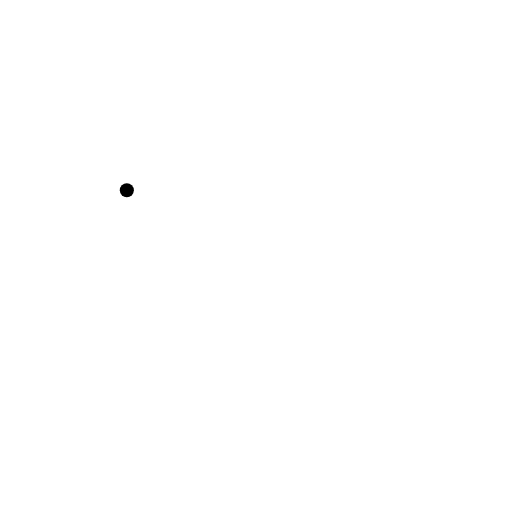
t = 0.00 s
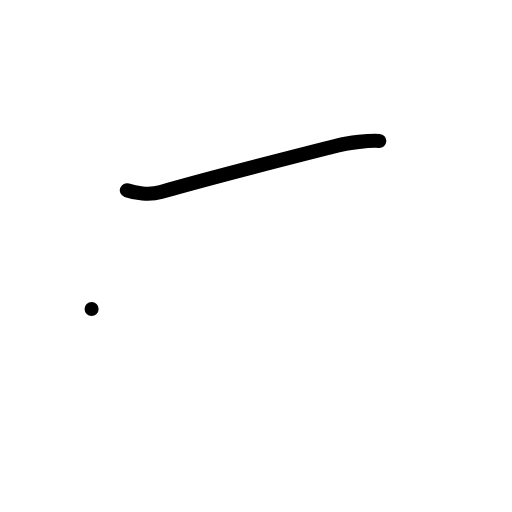
t = 1.00 s
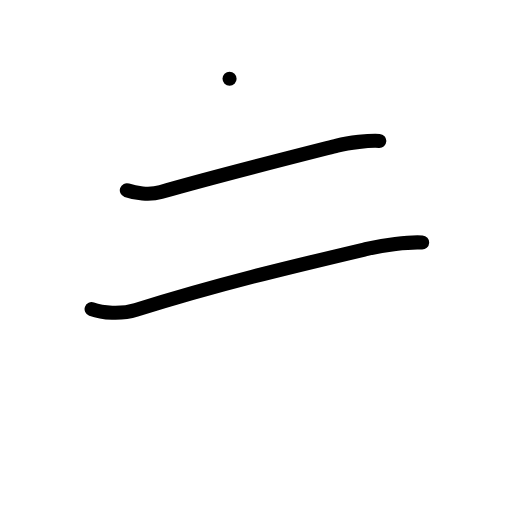
t = 2.00 s
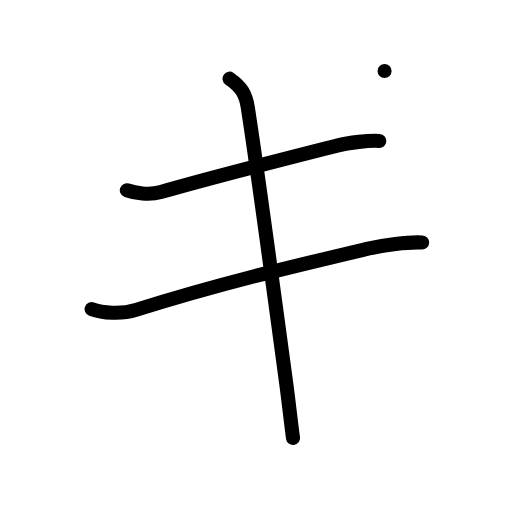
t = 3.00 s
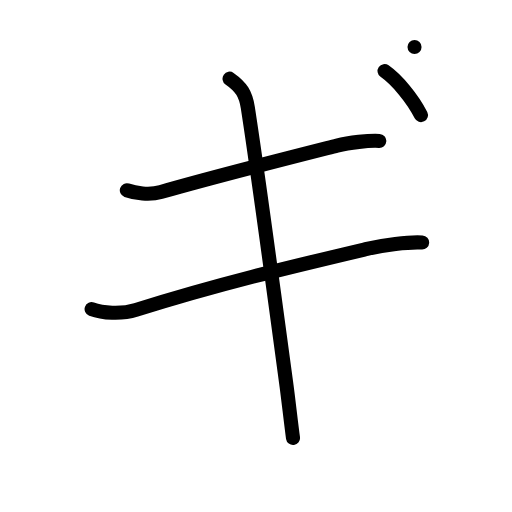
t = 4.00 s
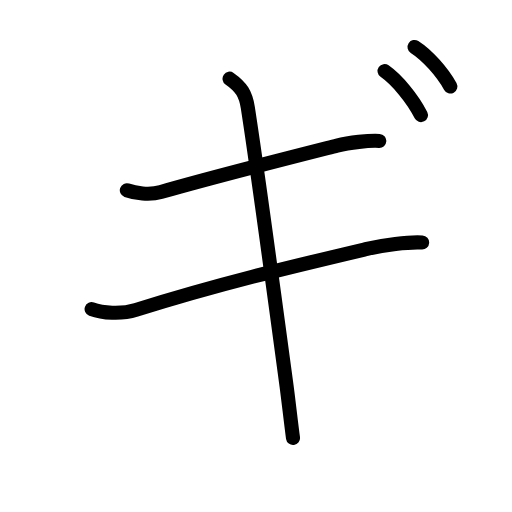
t = 5.00 s

The animated SVG that drew these frames (rendered in a browser with its animation timeline set to each time). Animation: 15 SMIL elements (animate=15); one cycle of 5.00 s.

<?xml version="1.0" encoding="UTF-8"?>
<!--
AniKanjiVG is licensed by CC-BY-SA Paul C. Sommerhoff (https://bitbucket.org/sommerhoff/anikanjivg).
AniKanjiVG uses KanjiVG which is licensed by CC-BY-SA Ulrich Apel (http://kanjivg.tagaini.net).
See also http://creativecommons.org/licenses/by-sa/3.0/
-->
<svg xmlns:kvg='http://kanjivg.tagaini.net' xmlns='http://www.w3.org/2000/svg' width='109' height='109' viewBox='0 0 109 109' style='fill:none;stroke:#000000;stroke-width:3;stroke-linecap:round;stroke-linejoin:round;' id="kvg:kanji_030ae"><g id="kvg:030ae"><path id="kvg:030ae-s1" d="M27,40.5c1.75,0.62,4.77,1.09,7.25,0.38c11.75-3.38,30.62-8.13,37.5-9.88c2.62-0.67,6.75-1.12,9-1"><animate attributeName="d" begin="0.0s" dur="0.3333333333333333s" from="M27,40.5C27,40.5,27,40.5,27,40.5" to="M27,40.5c1.75,0.62,4.77,1.09,7.25,0.38" />
<animate attributeName="d" begin="0.3333333333333333s" dur="0.3333333333333333s" from="M27,40.5c1.75,0.62,4.77,1.09,7.25,0.38c0,0,0,0,0,0,0" to="M27,40.5c1.75,0.62,4.77,1.09,7.25,0.38c11.75-3.38,30.62-8.13,37.5-9.88" />
<animate attributeName="d" begin="0.6666666666666666s" dur="0.3333333333333333s" from="M27,40.5c1.75,0.62,4.77,1.09,7.25,0.38c11.75-3.38,30.62-8.13,37.5-9.88c0,0,0,0,0,0,0" to="M27,40.5c1.75,0.62,4.77,1.09,7.25,0.38c11.75-3.38,30.62-8.13,37.5-9.88c2.62-0.67,6.75-1.12,9-1" />
</path>
<path id="kvg:030ae-s2" d="M19.5,65.8c2.28,0.84,6.24,1.18,9.46,0.17c17.79-5.59,32.67-9.09,49.17-12.99c3.43-0.81,8.81-1.52,11.74-1.35"><animate attributeName="d" begin="1.0s" dur="0.3333333333333333s" from="M19.5,65.8C19.5,65.8,19.5,65.8,19.5,65.8" to="M19.5,65.8c2.28,0.84,6.24,1.18,9.46,0.17" />
<animate attributeName="d" begin="1.3333333333333333s" dur="0.3333333333333333s" from="M19.5,65.8c2.28,0.84,6.24,1.18,9.46,0.17c0,0,0,0,0,0,0" to="M19.5,65.8c2.28,0.84,6.24,1.18,9.46,0.17c17.79-5.59,32.67-9.09,49.17-12.99" />
<animate attributeName="d" begin="1.6666666666666665s" dur="0.3333333333333333s" from="M19.5,65.8c2.28,0.84,6.24,1.18,9.46,0.17c17.79-5.59,32.67-9.09,49.17-12.99c0,0,0,0,0,0,0" to="M19.5,65.8c2.28,0.84,6.24,1.18,9.46,0.17c17.79-5.59,32.67-9.09,49.17-12.99c3.43-0.81,8.81-1.52,11.74-1.35" />
<animate attributeName="d" begin="0s" dur="1.0s" from="M-100,-100" to="M-100,-100" />
</path>
<path id="kvg:030ae-s3" d="M48.87,16.75c2.5,1.75,3.43,3.24,3.88,6.12c2.12,13.62,6.38,45.38,8.25,59.25c0.4,3,1,8.38,1.38,11.12"><animate attributeName="d" begin="2.0s" dur="0.3333333333333333s" from="M48.87,16.75C48.87,16.75,48.87,16.75,48.87,16.75" to="M48.87,16.75c2.5,1.75,3.43,3.24,3.88,6.12" />
<animate attributeName="d" begin="2.3333333333333335s" dur="0.3333333333333333s" from="M48.87,16.75c2.5,1.75,3.43,3.24,3.88,6.12c0,0,0,0,0,0,0" to="M48.87,16.75c2.5,1.75,3.43,3.24,3.88,6.12c2.12,13.62,6.38,45.38,8.25,59.25" />
<animate attributeName="d" begin="2.6666666666666665s" dur="0.3333333333333333s" from="M48.87,16.75c2.5,1.75,3.43,3.24,3.88,6.12c2.12,13.62,6.38,45.38,8.25,59.25c0,0,0,0,0,0,0" to="M48.87,16.75c2.5,1.75,3.43,3.24,3.88,6.12c2.12,13.62,6.38,45.38,8.25,59.25c0.4,3,1,8.38,1.38,11.12" />
<animate attributeName="d" begin="0s" dur="2.0s" from="M-100,-100" to="M-100,-100" />
</path>
<path id="kvg:030ae-s4" d="M81.87,15.13c2.75,1.93,6,5.93,7.75,9.37"><animate attributeName="d" begin="3.0s" dur="1.0s" from="M81.87,15.13C81.87,15.13,81.87,15.13,81.87,15.13" to="M81.87,15.13c2.75,1.93,6,5.93,7.75,9.37" />
<animate attributeName="d" begin="0s" dur="3.0s" from="M-100,-100" to="M-100,-100" />
</path>
<path id="kvg:030ae-s5" d="M88.25,10c2.71,1.73,5.9,5.32,7.62,8.41"><animate attributeName="d" begin="4.0s" dur="1.0s" from="M88.25,10C88.25,10,88.25,10,88.25,10" to="M88.25,10c2.71,1.73,5.9,5.32,7.62,8.41" />
<animate attributeName="d" begin="0s" dur="4.0s" from="M-100,-100" to="M-100,-100" />
</path>
</g>
</svg>
